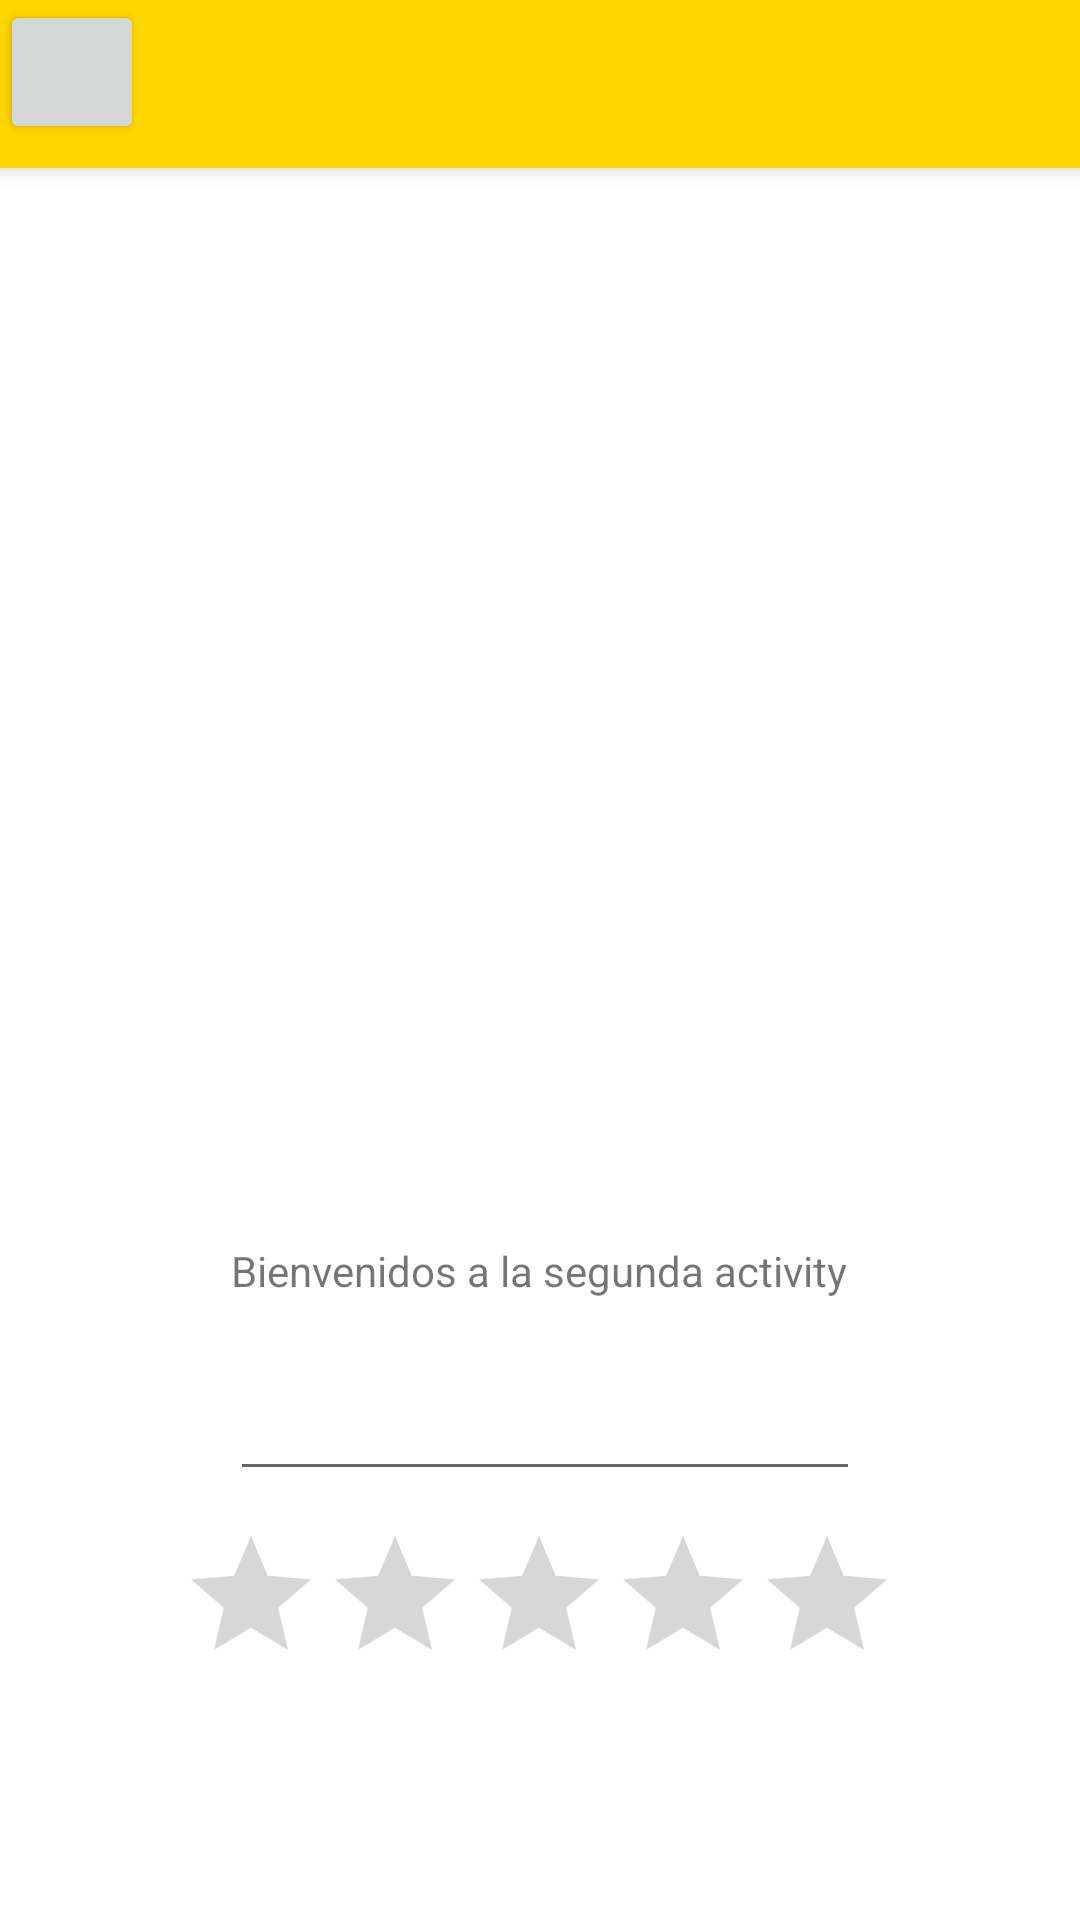

Produce the Android XML layout that renders to this screen, including the resource entries it uses.
<!-- AndroidManifest.xml: application theme Theme.Projectoutem013 -->
<!-- res/layout/activity_second.xml -->
<?xml version="1.0" encoding="utf-8"?>
<androidx.coordinatorlayout.widget.CoordinatorLayout xmlns:android="http://schemas.android.com/apk/res/android"
    xmlns:tools="http://schemas.android.com/tools"
    xmlns:app="http://schemas.android.com/apk/res-auto"


    android:layout_width="match_parent"
    android:layout_height="match_parent">

    <com.google.android.material.appbar.AppBarLayout
        android:id="@+id/appbar"

        android:layout_width="match_parent"
        android:layout_height="wrap_content">

        <com.google.android.material.appbar.CollapsingToolbarLayout
            android:layout_width="match_parent"
            android:layout_height="56dp"
            app:contentScrim="?attr/colorPrimary"
            app:layout_scrollFlags="scroll|exitUntilCollapsed"

            app:toolbarId="@+id/toolbar">


            <androidx.appcompat.widget.Toolbar
                android:id="@+id/toolbar"
                android:layout_width="match_parent"
                android:layout_height="?attr/actionBarSize"></androidx.appcompat.widget.Toolbar>

            <Button
                android:id="@+id/button2"
                style="@android:style/Widget.Material.Light.Button.Small"
                android:layout_width="wrap_content"
                android:layout_height="wrap_content"
                android:contextClickable="true"
                android:onClick="IrBack"
                app:icon="@android:drawable/ic_menu_revert" />
        </com.google.android.material.appbar.CollapsingToolbarLayout>
    </com.google.android.material.appbar.AppBarLayout>

    <androidx.core.widget.NestedScrollView
        android:layout_width="match_parent"
        android:layout_height="wrap_content"


        app:layout_behavior="com.google.android.material.appbar.AppBarLayout$ScrollingViewBehavior">

        <androidx.constraintlayout.widget.ConstraintLayout
            android:layout_width="match_parent"
            android:layout_height="match_parent"
            tools:context=".activity_second">

            <TextView
                android:id="@+id/tvBienvenida"
                android:layout_width="wrap_content"
                android:layout_height="wrap_content"
                android:layout_marginStart="176dp"
                android:layout_marginTop="356dp"
                android:layout_marginEnd="177dp"
                android:layout_marginBottom="356dp"
                android:text="@string/welcome"
                app:layout_constraintBottom_toBottomOf="parent"
                app:layout_constraintEnd_toEndOf="parent"
                app:layout_constraintStart_toStartOf="parent"
                app:layout_constraintTop_toTopOf="parent" />

            <EditText
                android:id="@+id/editTextDate"
                android:layout_width="wrap_content"
                android:layout_height="wrap_content"
                android:layout_marginStart="102dp"
                android:layout_marginTop="393dp"
                android:layout_marginEnd="99dp"
                android:layout_marginBottom="294dp"
                android:autofillHints=""
                android:ems="10"
                android:inputType="date"
                android:minHeight="48dp"
                app:layout_constraintBottom_toBottomOf="parent"
                app:layout_constraintEnd_toEndOf="parent"
                app:layout_constraintStart_toStartOf="parent"
                app:layout_constraintTop_toTopOf="parent"
                tools:text="@tools:sample/date/ddmmyy" />

            <RatingBar
                android:id="@+id/ratingBar"
                android:layout_width="wrap_content"
                android:layout_height="wrap_content"
                android:layout_marginStart="85dp"
                android:layout_marginTop="452dp"
                android:layout_marginEnd="86dp"
                android:layout_marginBottom="226dp"
                app:layout_constraintBottom_toBottomOf="parent"
                app:layout_constraintEnd_toEndOf="parent"
                app:layout_constraintStart_toStartOf="parent"
                app:layout_constraintTop_toTopOf="parent" />

        </androidx.constraintlayout.widget.ConstraintLayout>

    </androidx.core.widget.NestedScrollView>


</androidx.coordinatorlayout.widget.CoordinatorLayout>
<!-- resources referenced by this layout -->
<resources>
  <string name="welcome">Bienvenidos a la segunda activity</string>
  <style name="Theme.Projectoutem013" parent="Theme.MaterialComponents.DayNight.DarkActionBar">
          
          <item name="colorPrimary">@color/gold</item>
          <item name="colorPrimaryVariant">@color/dark_gold</item>
          <item name="colorOnPrimary">@color/black</item>
          
          <item name="colorSecondary">@color/teal_200</item>
          <item name="colorSecondaryVariant">@color/teal_700</item>
          <item name="colorOnSecondary">@color/white</item>
          
          <item name="android:statusBarColor" tools:targetApi="l">?attr/colorPrimaryVariant</item>
          
      </style>
  <color name="gold">#FFD700</color>
  <color name="dark_gold">#d4af37</color>
  <color name="black">#FF000000</color>
  <color name="teal_200">#FF03DAC5</color>
  <color name="teal_700">#FF018786</color>
  <color name="white">#FFFFFFFF</color>
</resources>
